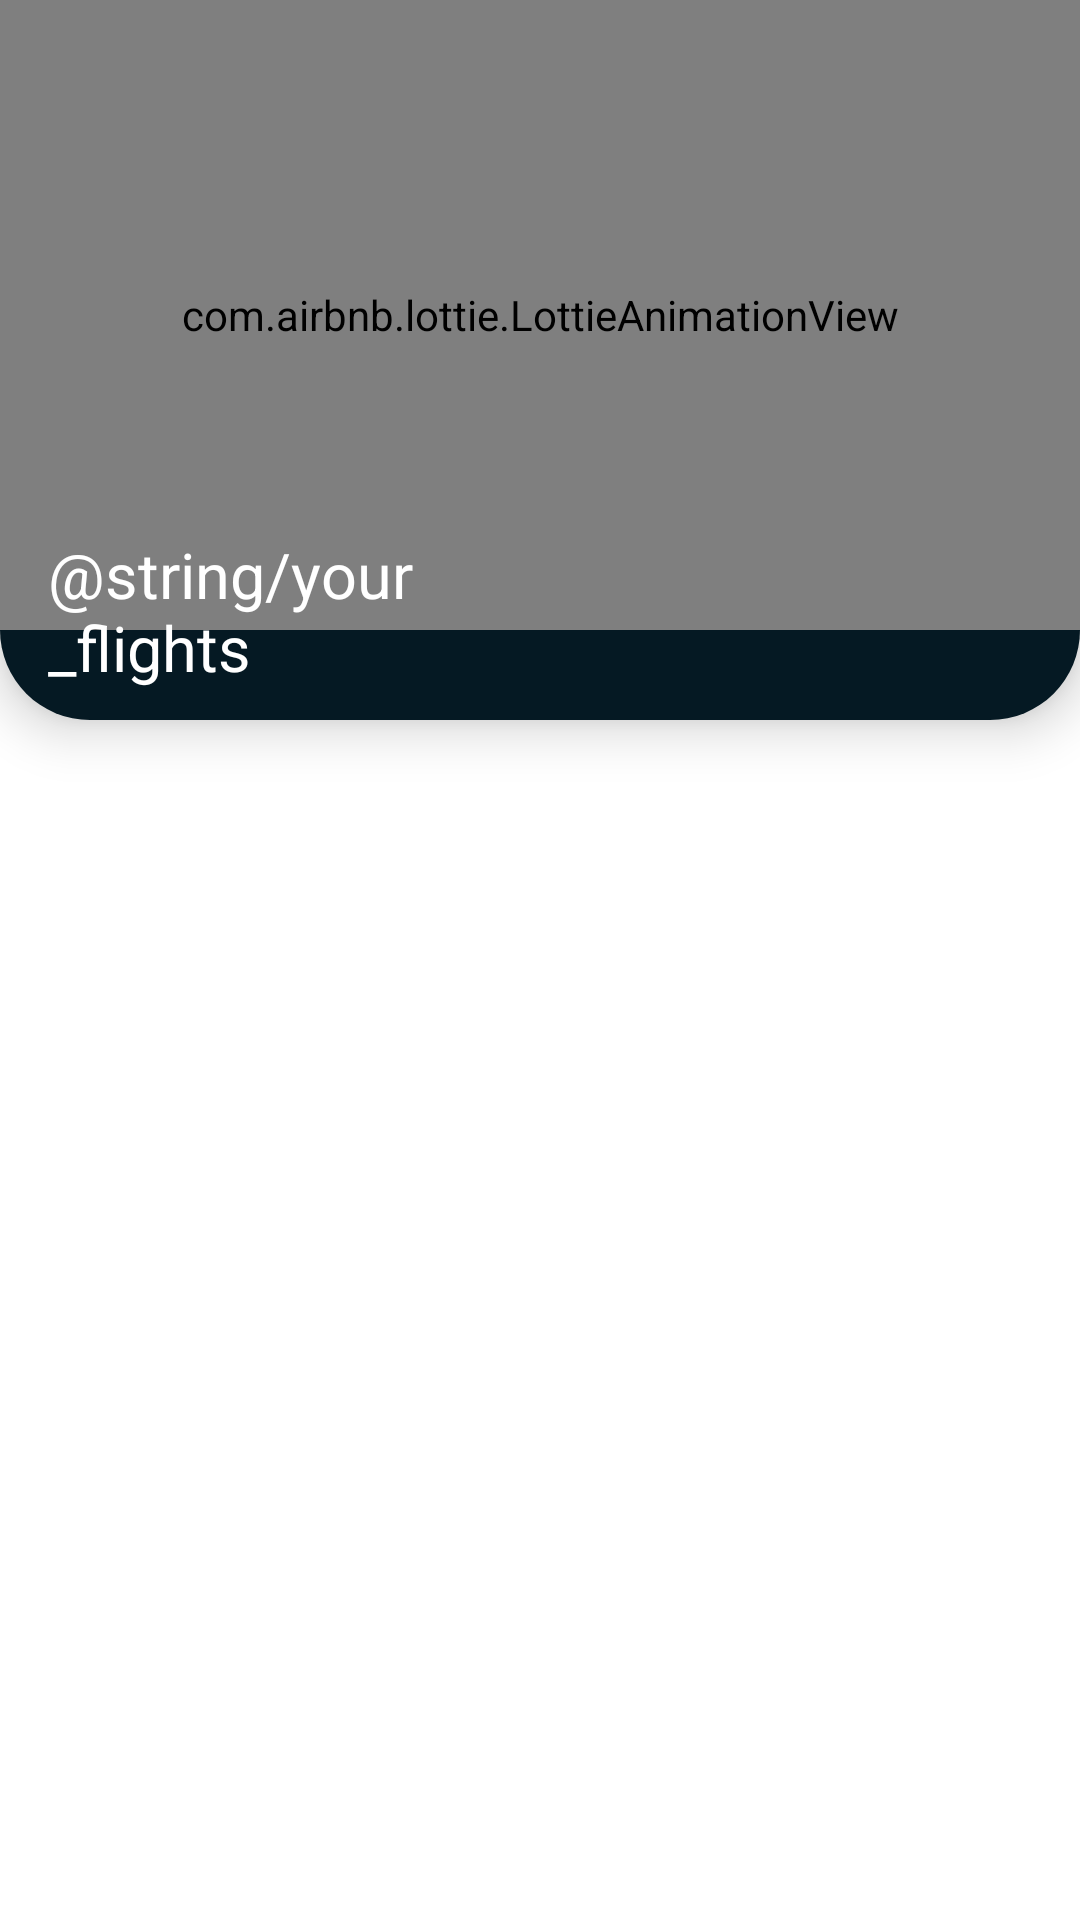

Produce the Android XML layout that renders to this screen, including the resource entries it uses.
<!-- AndroidManifest.xml: application theme Theme.AirSearch -->
<!-- res/layout/fragment_favorite.xml -->
<?xml version="1.0" encoding="utf-8"?>
<LinearLayout xmlns:android="http://schemas.android.com/apk/res/android"
    xmlns:app="http://schemas.android.com/apk/res-auto"
    android:layout_width="match_parent"
    android:layout_height="match_parent"
    android:orientation="vertical">

    <androidx.constraintlayout.widget.ConstraintLayout
        android:id="@+id/headerCL"
        android:layout_width="match_parent"
        android:layout_height="240dp"
        android:background="@drawable/search_background"
        android:elevation="10dp">

        <TextView
            android:id="@+id/tvYour"
            android:layout_width="140dp"
            android:layout_height="wrap_content"
            android:layout_marginStart="16dp"
            android:layout_marginBottom="10dp"
            android:elevation="10dp"
            android:text="@string/your_flights"
            android:textColor="@color/white"
            android:textSize="21sp"
            app:layout_constraintBottom_toBottomOf="parent"
            app:layout_constraintStart_toStartOf="parent" />

        <com.airbnb.lottie.LottieAnimationView
            android:layout_width="match_parent"
            android:layout_height="210dp"
            app:layout_constraintStart_toStartOf="parent"
            app:layout_constraintTop_toTopOf="parent"
            app:lottie_autoPlay="true"
            app:lottie_loop="true"
            app:lottie_rawRes="@raw/map_flights" />

    </androidx.constraintlayout.widget.ConstraintLayout>

    <androidx.recyclerview.widget.RecyclerView
        android:id="@+id/rv"
        android:layout_width="match_parent"
        android:layout_height="0dp"
        android:layout_marginStart="15dp"
        android:layout_marginTop="20dp"
        android:layout_marginEnd="15dp"
        android:layout_marginBottom="110dp"
        android:layout_weight="4" />

</LinearLayout>
<!-- resources referenced by this layout -->
<resources>
  <color name="white">#FFFFFFFF</color>
  <!-- drawable search_background (drawable) -->
  <?xml version="1.0" encoding="utf-8"?>
  <shape xmlns:android="http://schemas.android.com/apk/res/android"
      android:shape="rectangle">
      <solid android:color="@color/darkblue" />
      <corners
          android:bottomLeftRadius="30dp"
          android:bottomRightRadius="30dp"
          android:topLeftRadius="0dp"
          android:topRightRadius="0dp" />
  </shape>
  <style name="Theme.AirSearch" parent="Theme.MaterialComponents.DayNight.DarkActionBar">
          
          <item name="colorPrimary">@color/purple_500</item>
          <item name="colorPrimaryVariant">@color/purple_700</item>
          <item name="colorOnPrimary">@color/white</item>
          
          <item name="colorSecondary">@color/teal_200</item>
          <item name="colorSecondaryVariant">@color/teal_700</item>
          <item name="colorOnSecondary">@color/black</item>
          
          <item name="android:statusBarColor">?attr/colorPrimaryVariant</item>
          
      </style>
  <color name="darkblue">#051923</color>
  <color name="purple_500">#FF6200EE</color>
  <color name="purple_700">#FF3700B3</color>
  <color name="teal_200">#FF03DAC5</color>
  <color name="teal_700">#FF018786</color>
  <color name="black">#FF000000</color>
</resources>
